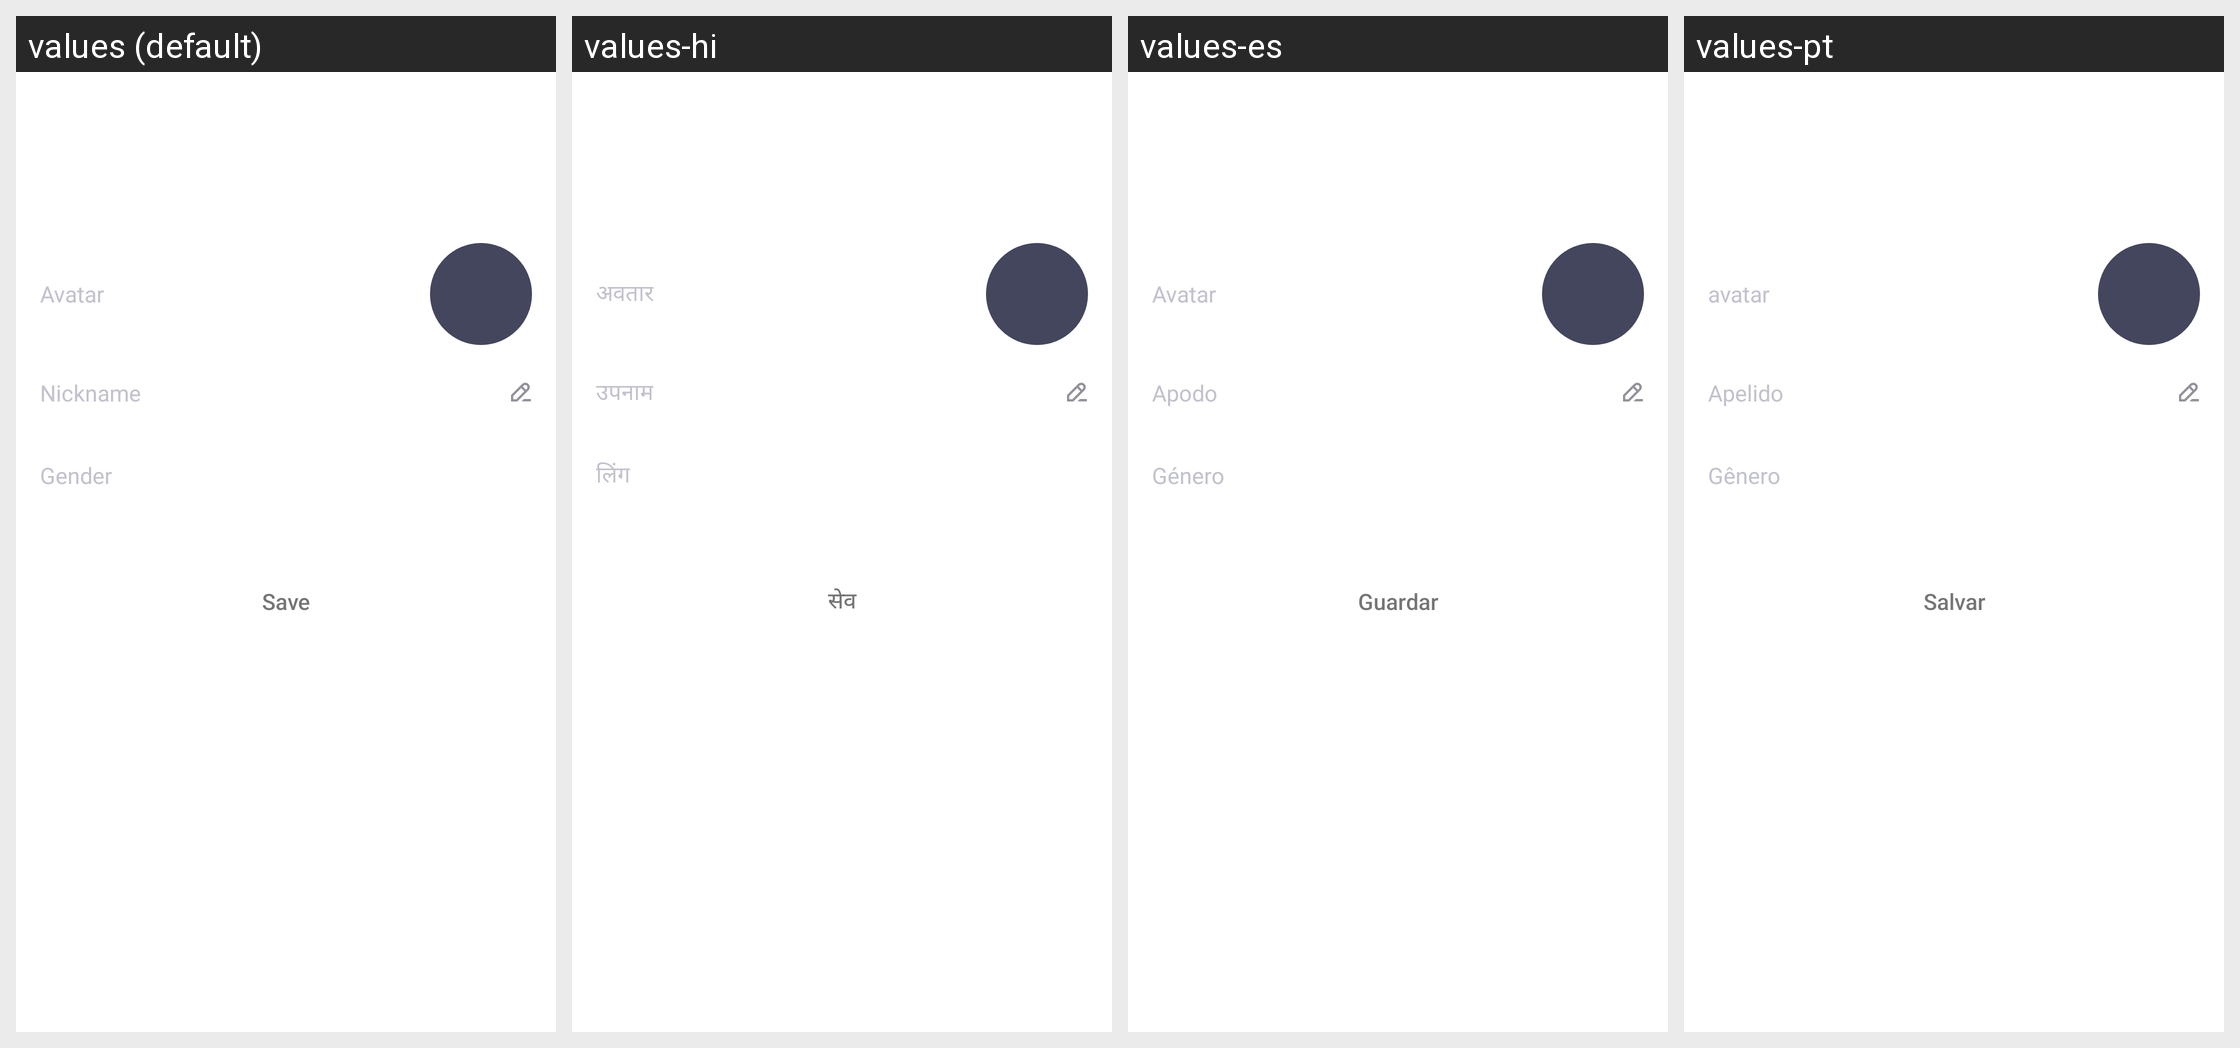

The same Android screen rendered under several of its app's locales, left to right. List the strings drawn on it with the default value and each locale's translation.
Android screen res/layout/activity_user_message.xml rendered under 4 locales, left to right: values (default), values-hi, values-es, values-pt. Device: Nexus 5 (rendered at 1080×1920; each locale shown at half size, 540×960, under a caption strip naming it); theme AppTheme.
Other locales in the repository, not shown: values-en, values-gu, values-kk, values-ky, values-ml, values-pa, values-pt-rBR, values-te.
Strings drawn on this screen, with the default value and each locale's value (text and hints the layout hard-codes, and strings that could not be matched under every locale, appear in the picture but are not listed):

user_head_img
  values: Avatar
  values-hi: अवतार
  values-es: Avatar
  values-pt: avatar

user_nike_name
  values: Nickname
  values-hi: उपनाम
  values-es: Apodo
  values-pt: Apelido

user_nike_name_hint
  values: Nickname
  values-hi: उपनाम
  values-es: Apodo
  values-pt: Apelido

user_sex
  values: Gender
  values-hi: लिंग
  values-es: Género
  values-pt: Gênero

user_message_save
  values: Save
  values-hi: सेव
  values-es: Guardar
  values-pt: Salvar
